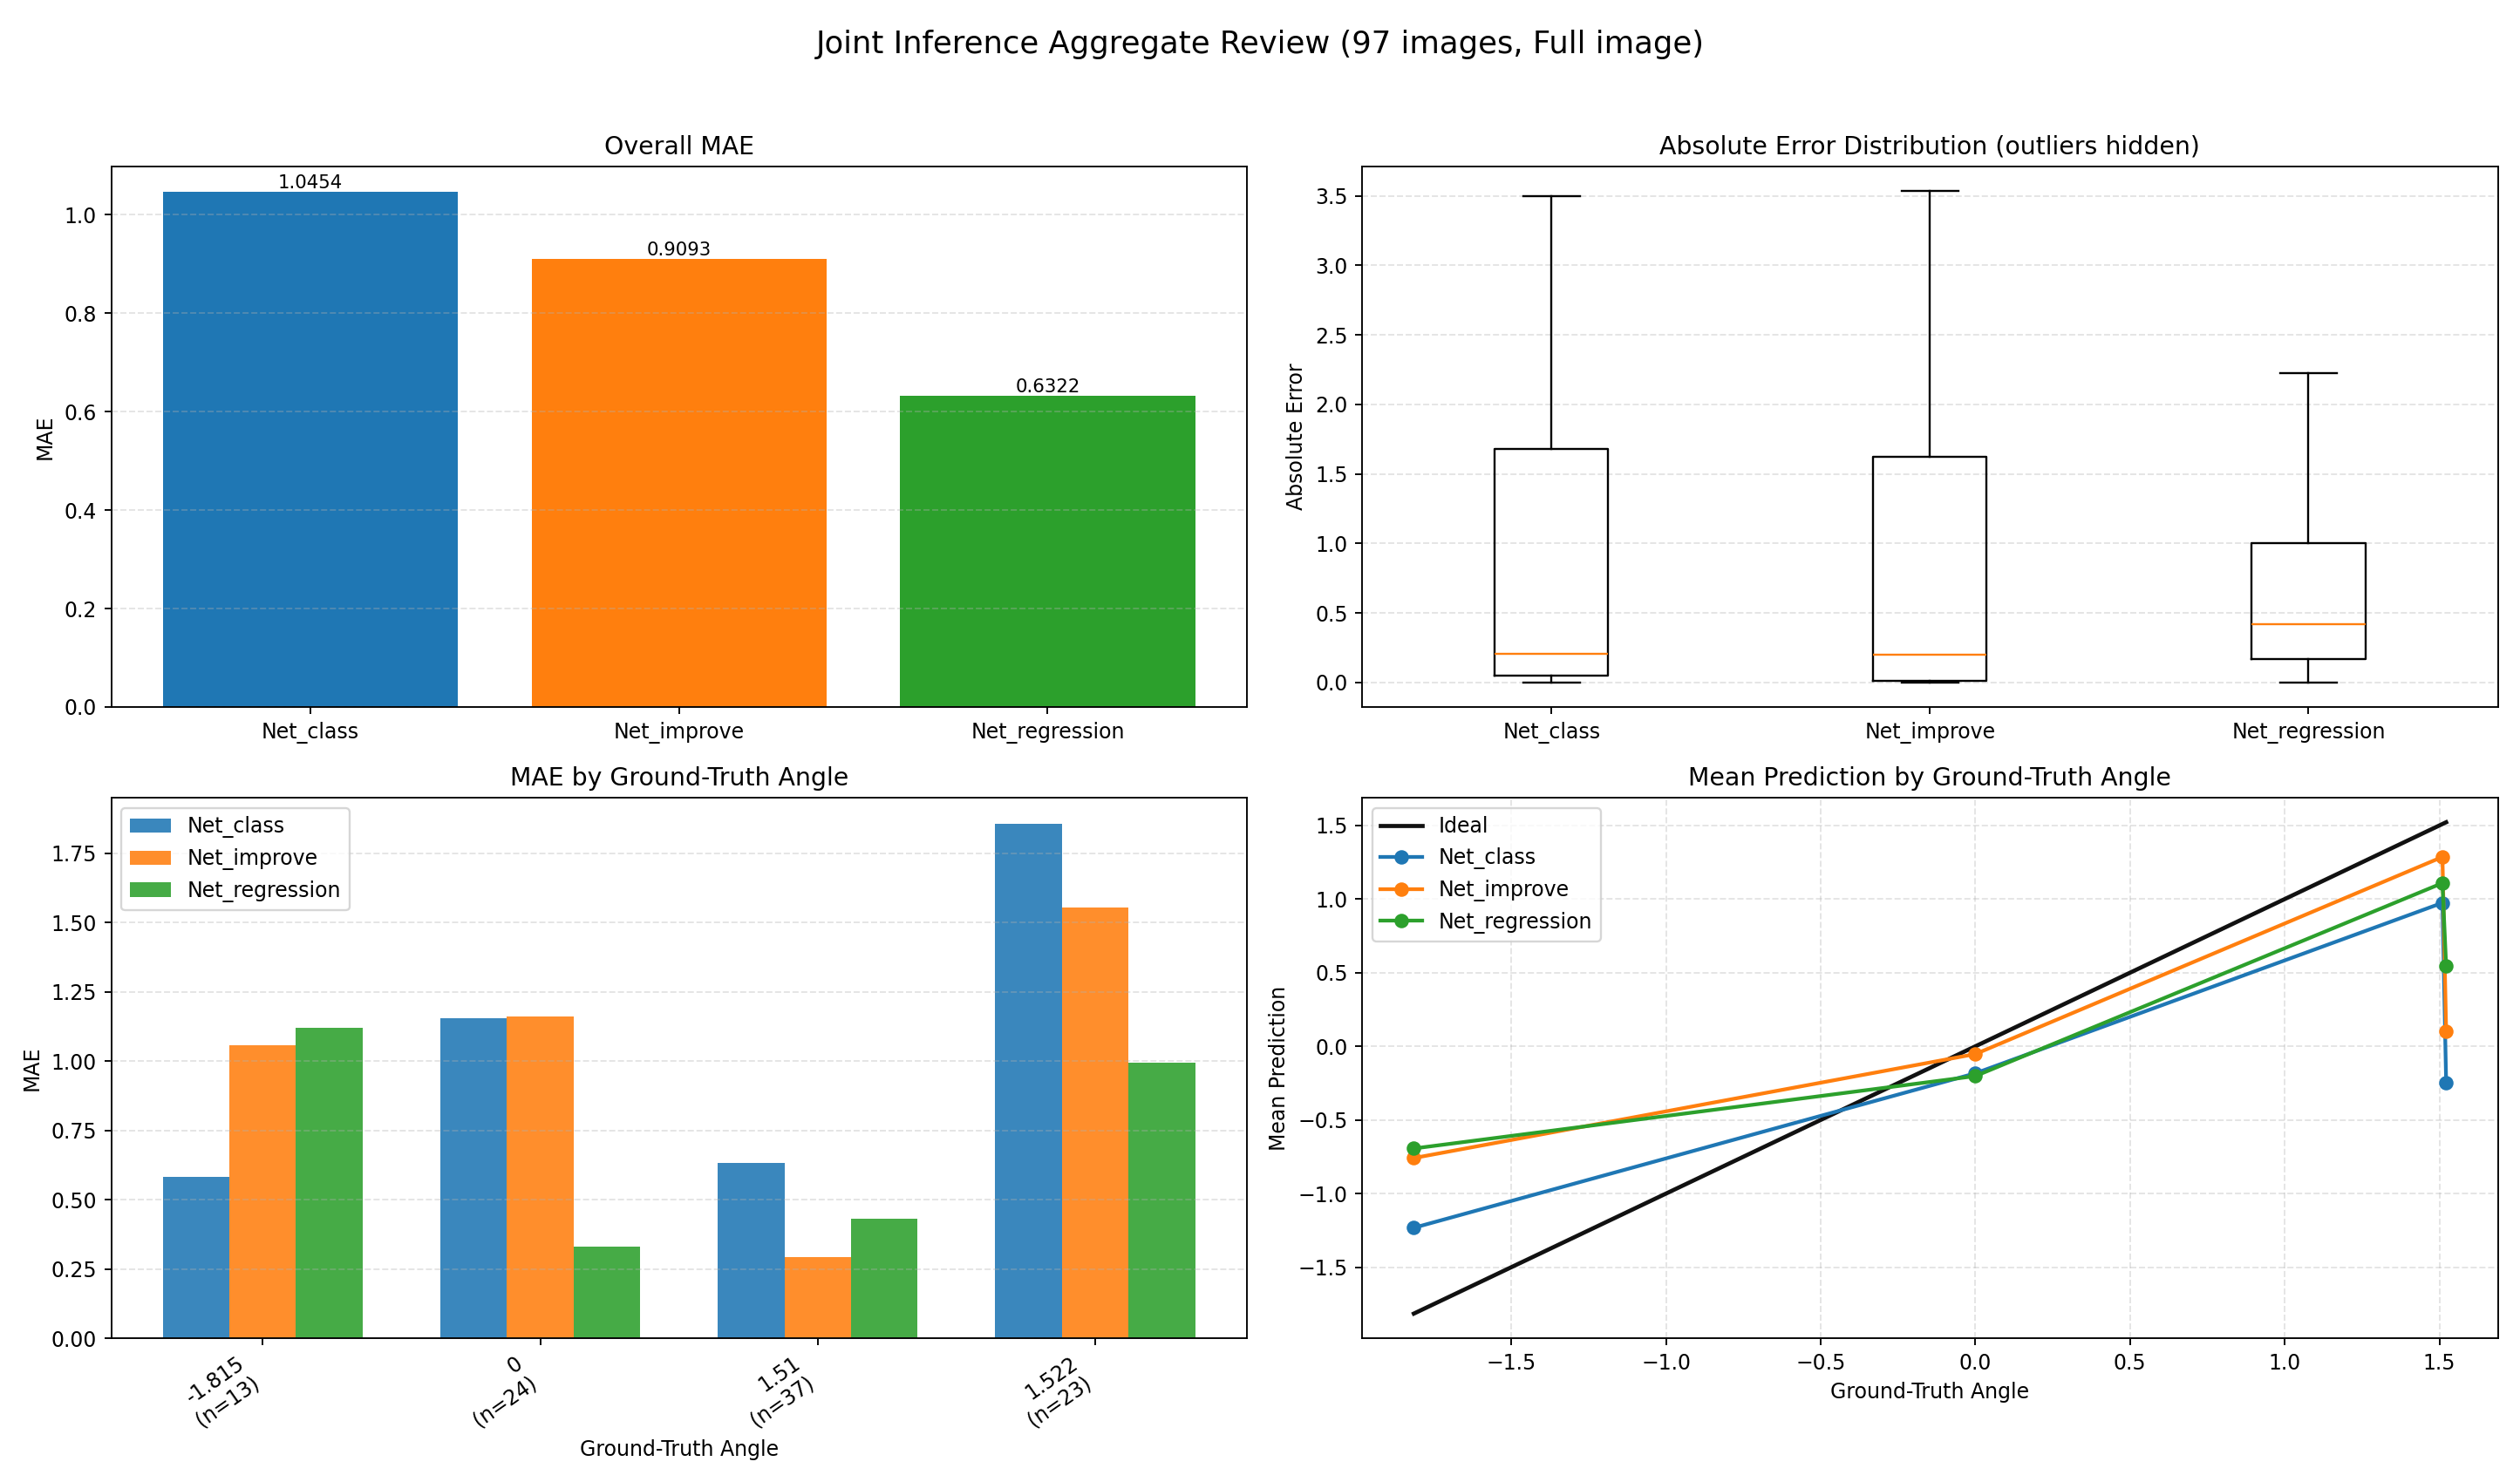

The table this chart was drawn from, first rows:
index, image, groundTruth, Net_class, Net_class_abs_error, Net_improve, Net_improve_abs_error, Net_regression, Net_regression_abs_error
0, E:\桌面\kunmingr2\kunmingr2\5\1\0_1.5100.j…, 1.51, -1.572, 3.082, 1.5, 0.01, 1.147, 0.3634
1, E:\桌面\kunmingr2\kunmingr2\5\1\1_1.5100.j…, 1.51, -1.568, 3.078, -1.56, 3.07, 1.243, 0.2668
2, E:\桌面\kunmingr2\kunmingr2\5\1\2_1.5100.j…, 1.51, 1.67, 0.1604, 1.72, 0.21, 1.39, 0.1198
3, E:\桌面\kunmingr2\kunmingr2\5\1\3_1.5100.j…, 1.51, -1.573, 3.083, -1.58, 3.09, 1.455, 0.05519
4, E:\桌面\kunmingr2\kunmingr2\5\1\4_1.5100.j…, 1.51, -1.574, 3.084, 1.72, 0.21, 1.58, 0.06982
5, E:\桌面\kunmingr2\kunmingr2\5\1\5_1.5100.j…, 1.51, 1.672, 0.1616, 1.72, 0.21, 1.516, 0.006228
6, E:\桌面\kunmingr2\kunmingr2\5\1\6_1.5100.j…, 1.51, -1.578, 3.088, 1.72, 0.21, 1.363, 0.1466
7, E:\桌面\kunmingr2\kunmingr2\5\1\7_1.5100.j…, 1.51, -1.583, 3.093, -1.58, 3.09, 1.108, 0.4021
8, E:\桌面\kunmingr2\kunmingr2\5\1\8_1.5100.j…, 1.51, 1.54, 0.0299, 1.5, 0.01, 1.554, 0.04352
9, E:\桌面\kunmingr2\kunmingr2\5\1\9_1.5100.j…, 1.51, 1.551, 0.04124, 1.5, 0.01, 1.491, 0.01912
10, E:\桌面\kunmingr2\kunmingr2\5\1\10_1.5100.…, 1.51, 1.554, 0.04408, 1.5, 0.01, 1.676, 0.1657
11, E:\桌面\kunmingr2\kunmingr2\5\1\11_1.5100.…, 1.51, 1.57, 0.06023, 1.5, 0.01, 1.585, 0.07541
12, E:\桌面\kunmingr2\kunmingr2\5\1\12_1.5100.…, 1.51, -1.578, 3.088, 1.5, 0.01, 1.284, 0.2256
13, E:\桌面\kunmingr2\kunmingr2\5\1\13_1.5100.…, 1.51, 1.548, 0.03847, 1.5, 0.01, 1.224, 0.2863
14, E:\桌面\kunmingr2\kunmingr2\5\1\14_1.5100.…, 1.51, 1.534, 0.02359, 1.5, 0.01, 1.594, 0.08357
15, E:\桌面\kunmingr2\kunmingr2\5\1\15_1.5100.…, 1.51, 1.527, 0.017, 1.5, 0.01, 1.595, 0.08463
16, E:\桌面\kunmingr2\kunmingr2\5\1\16_1.5100.…, 1.51, 1.551, 0.04093, 1.5, 0.01, 1.483, 0.02693
17, E:\桌面\kunmingr2\kunmingr2\5\1\17_1.5100.…, 1.51, 1.555, 0.04485, 1.5, 0.01, 1.504, 0.00623
18, E:\桌面\kunmingr2\kunmingr2\5\1\18_1.5100.…, 1.51, 1.523, 0.01348, 1.5, 0.01, 1.51, 0.0001624
19, E:\桌面\kunmingr2\kunmingr2\5\1\19_1.5100.…, 1.51, 1.538, 0.02762, 1.5, 0.01, 1.04, 0.4696
20, E:\桌面\kunmingr2\kunmingr2\5\1\20_1.5100.…, 1.51, 1.559, 0.04857, 1.5, 0.01, 1.191, 0.3188
21, E:\桌面\kunmingr2\kunmingr2\5\1\21_1.5100.…, 1.51, 1.538, 0.02835, 1.5, 0.01, 1.209, 0.3014
22, E:\桌面\kunmingr2\kunmingr2\5\1\22_1.5100.…, 1.51, 1.562, 0.05231, 1.5, 0.01, 0.7399, 0.7701
23, E:\桌面\kunmingr2\kunmingr2\5\1\23_1.5100.…, 1.51, 1.552, 0.04156, 1.5, 0.01, 1.09, 0.4203
24, E:\桌面\kunmingr2\kunmingr2\5\1\24_1.5100.…, 1.51, 1.552, 0.04169, 1.5, 0.01, 1.103, 0.4065
25, E:\桌面\kunmingr2\kunmingr2\5\1\25_1.5100.…, 1.51, 1.534, 0.02402, 1.5, 0.01, 0.7443, 0.7657
26, E:\桌面\kunmingr2\kunmingr2\5\1\26_1.5100.…, 1.51, 1.542, 0.03241, 1.5, 0.01, 0.4516, 1.058
27, E:\桌面\kunmingr2\kunmingr2\5\1\27_1.5100.…, 1.51, 1.58, 0.07005, 1.5, 0.01, -0.01846, 1.528
28, E:\桌面\kunmingr2\kunmingr2\5\1\28_1.5100.…, 1.51, 1.55, 0.04015, 1.5, 0.01, 0.7123, 0.7977
29, E:\桌面\kunmingr2\kunmingr2\5\1\29_1.5100.…, 1.51, 1.559, 0.04884, 1.5, 0.01, 0.4801, 1.03
30, E:\桌面\kunmingr2\kunmingr2\5\1\30_1.5100.…, 1.51, 1.536, 0.02637, 1.5, 0.01, 0.4323, 1.078
31, E:\桌面\kunmingr2\kunmingr2\5\1\31_1.5100.…, 1.51, 1.58, 0.07031, 1.5, 0.01, 1.118, 0.3922
32, E:\桌面\kunmingr2\kunmingr2\5\1\32_1.5100.…, 1.51, 1.579, 0.06873, 1.5, 0.01, 0.4102, 1.1
33, E:\桌面\kunmingr2\kunmingr2\5\1\33_1.5100.…, 1.51, 1.635, 0.1248, 1.72, 0.21, 0.2227, 1.287
34, E:\桌面\kunmingr2\kunmingr2\5\1\34_1.5100.…, 1.51, 1.624, 0.1143, 1.5, 0.01, 1.276, 0.2343
35, E:\桌面\kunmingr2\kunmingr2\5\1\35_1.5100.…, 1.51, 1.614, 0.1041, 1.5, 0.01, 1.003, 0.5067
36, E:\桌面\kunmingr2\kunmingr2\5\1\36_1.5100.…, 1.51, 1.658, 0.1479, 1.72, 0.21, 0.5233, 0.9867
37, E:\桌面\kunmingr2\kunmingr2\5\1\37_-1.8150…, -1.815, -1.608, 0.2072, 1.5, 3.315, 1.036, 2.851
38, E:\桌面\kunmingr2\kunmingr2\5\1\38_-1.8150…, -1.815, 1.685, 3.5, 1.72, 3.535, 0.6083, 2.423
39, E:\桌面\kunmingr2\kunmingr2\5\1\39_-1.8150…, -1.815, -1.609, 0.2058, 1.5, 3.315, -0.0779, 1.737
40, E:\桌面\kunmingr2\kunmingr2\5\1\40_-1.8150…, -1.815, -1.616, 0.1995, -1.62, 0.195, -0.8303, 0.9847
41, E:\桌面\kunmingr2\kunmingr2\5\1\41_-1.8150…, -1.815, -1.618, 0.197, -1.62, 0.195, -1.375, 0.4405
42, E:\桌面\kunmingr2\kunmingr2\5\1\42_-1.8150…, -1.815, -1.602, 0.2135, -1.62, 0.195, -1.115, 0.6996
43, E:\桌面\kunmingr2\kunmingr2\5\1\43_-1.8150…, -1.815, -1.612, 0.2028, -1.62, 0.195, -0.9238, 0.8912
44, E:\桌面\kunmingr2\kunmingr2\5\1\44_-1.8150…, -1.815, -1.609, 0.2061, -1.62, 0.195, -1.122, 0.6927
45, E:\桌面\kunmingr2\kunmingr2\5\1\45_-1.8150…, -1.815, -1.608, 0.2068, -1.62, 0.195, -1.503, 0.3115
46, E:\桌面\kunmingr2\kunmingr2\5\1\46_-1.8150…, -1.815, -1.613, 0.2023, -1.62, 0.195, -1.346, 0.4691
47, E:\桌面\kunmingr2\kunmingr2\5\1\47_-1.8150…, -1.815, -1.609, 0.2057, -1.62, 0.195, -1.241, 0.5737
48, E:\桌面\kunmingr2\kunmingr2\5\1\48_-1.8150…, -1.815, -1.597, 0.2182, -1.62, 0.195, -0.6627, 1.152
49, E:\桌面\kunmingr2\kunmingr2\5\1\49_-1.8150…, -1.815, -0.001452, 1.814, 0.0, 1.815, -0.4621, 1.353
50, E:\桌面\kunmingr2\kunmingr2\5\1\50_1.5220.…, 1.522, -1.595, 3.117, -1.62, 3.142, -0.3887, 1.911
51, E:\桌面\kunmingr2\kunmingr2\5\1\51_1.5220.…, 1.522, -1.589, 3.111, -1.62, 3.142, -0.704, 2.226
52, E:\桌面\kunmingr2\kunmingr2\5\1\52_1.5220.…, 1.522, 1.628, 0.106, -1.58, 3.102, -0.2346, 1.757
53, E:\桌面\kunmingr2\kunmingr2\5\1\53_1.5220.…, 1.522, 1.696, 0.1745, 1.72, 0.198, 0.4548, 1.067
54, E:\桌面\kunmingr2\kunmingr2\5\1\54_1.5220.…, 1.522, -1.579, 3.101, 1.72, 0.198, -0.1974, 1.719
55, E:\桌面\kunmingr2\kunmingr2\5\1\55_1.5220.…, 1.522, 1.714, 0.1917, 1.72, 0.198, 0.3314, 1.191
56, E:\桌面\kunmingr2\kunmingr2\5\1\56_1.5220.…, 1.522, 1.713, 0.1914, 1.72, 0.198, -0.2986, 1.821
57, E:\桌面\kunmingr2\kunmingr2\5\1\57_1.5220.…, 1.522, -1.57, 3.092, 1.72, 0.198, -0.5494, 2.071
58, E:\桌面\kunmingr2\kunmingr2\5\1\58_1.5220.…, 1.522, -1.565, 3.087, 1.72, 0.198, -0.01149, 1.533
59, E:\桌面\kunmingr2\kunmingr2\5\1\59_1.5220.…, 1.522, -1.567, 3.089, -1.56, 3.082, 0.401, 1.121
... 37 more rows
